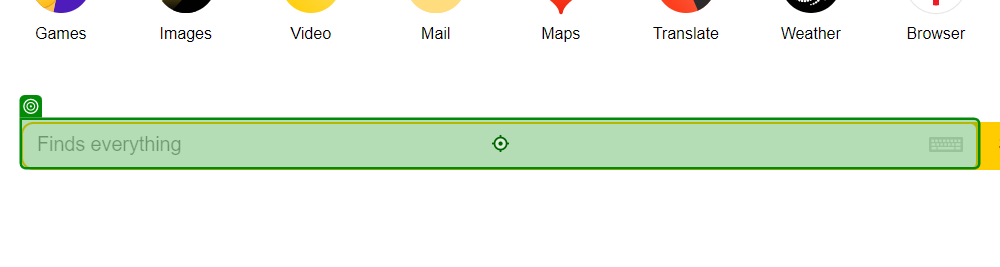
Workflow: yandex

Step 1: type "[mBody +"[k(enter)]"]" into 'INPUT text'

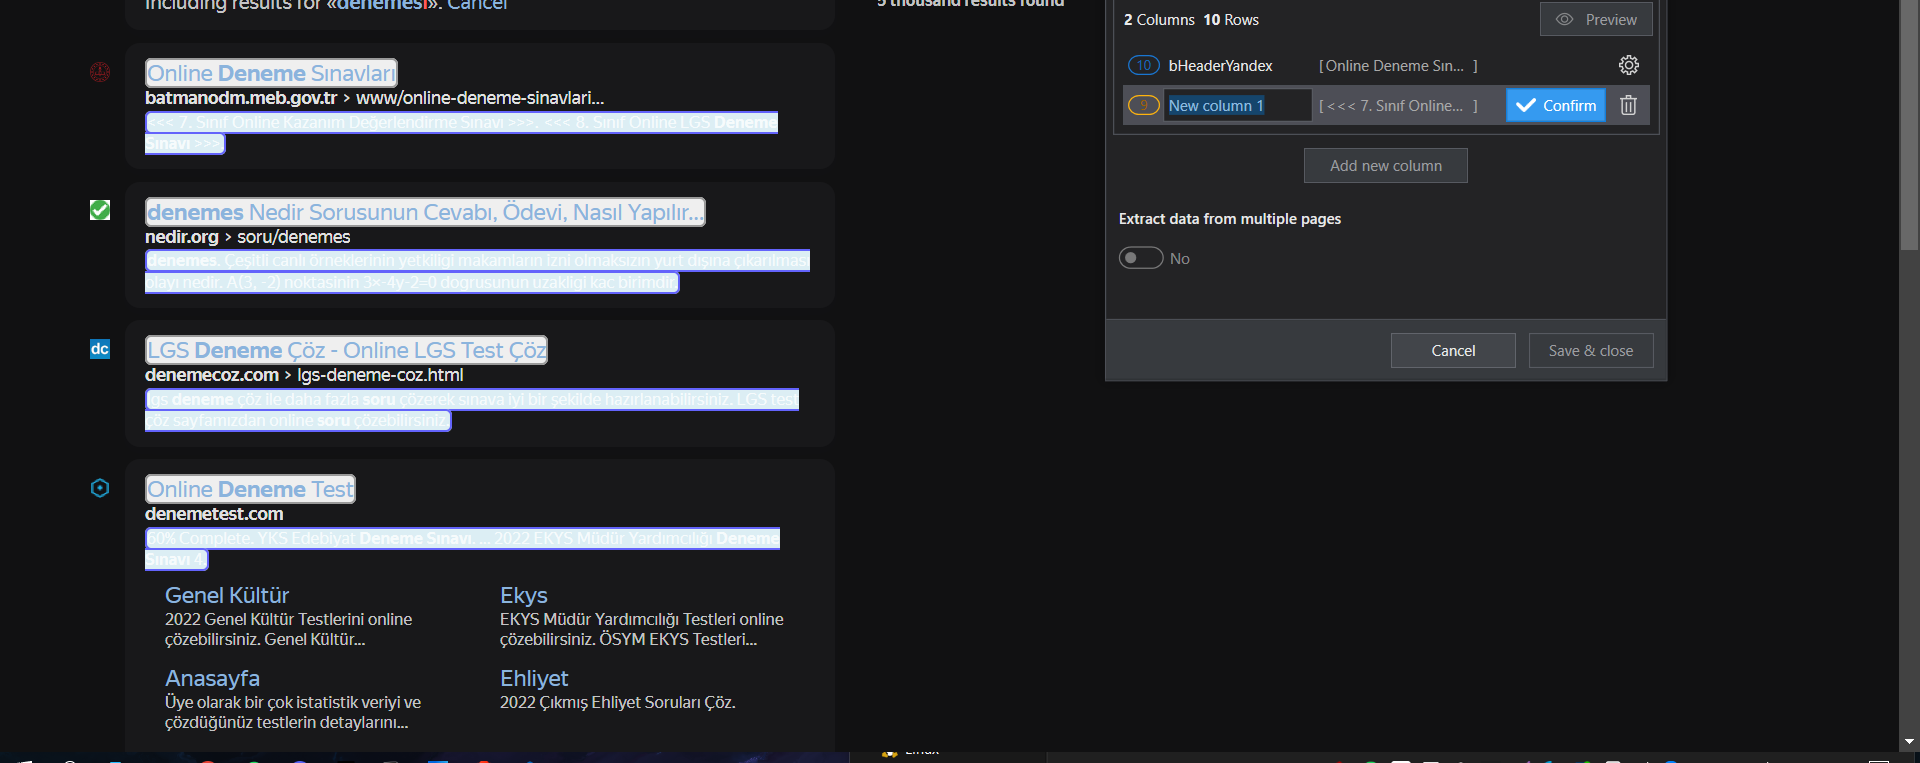
Step 2: get-text